pico-8 play session: hold ← + tap ❎, after a click and taps of 🅾, ❎, 🅾+❎, 🅾 in the second before t = 0

[t = 2 s] hold ← ~2s, tap ❎ ~4×
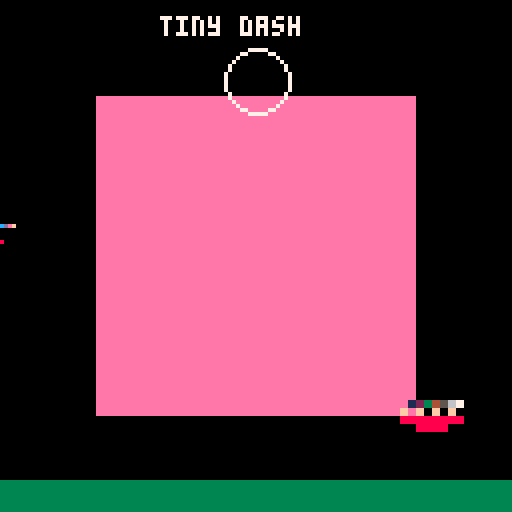

pico-8 cartridge
version 41
__lua__
-- tiny dash
-- by moybyte

-- A cart WE wrote, so the repo may actually carry it. It exists to be
-- imported, not to be fun -- but since #194's Lua leg it also has to RUN,
-- because "the imported cart plays" is the claim under test and a fixture
-- that only has to convert cannot prove it.
--
-- So three jobs, and every line serves one of them:
--   1. every section the importer reads is present and small;
--   2. the cart's own code is OBSERVABLE once it runs -- `ticks` counts
--      _update calls (a host test reads the Lua global straight out of the
--      running state) and _draw paints a big pink square no shell chrome
--      paints, which is what the browser suite counts on the canvas;
--   3. it names one verb from each half of the compatibility report --
--      sspr (exists here, different manners) and dset (nothing answers to
--      it), the latter parked in a function nothing calls, because the
--      report's scan is textual and a cart that CALLED it would stop there.

x = 60
y = 60
ticks = 0

function _update()
 ticks += 1
 if btn(0) then x -= 1 end
 if btn(1) then x += 1 end
 if btn(2) then y -= 1 end
 if btn(3) then y += 1 end
end

-- never called: dead code is ordinary in a p8 cart, and it is what lets the
-- report name a verb the shim has no answer for without crashing the cart.
function unused_save()
 dset(0, ticks)
end

function _draw()
 cls(0)
 rectfill(24, 24, 103, 103, 14)
 rectfill(0, 120, 127, 127, 3)
 circ(64, 20, 8, 7)
 pset(x, y, 8)
 spr(1, x - 4, y - 4)
 sspr(0, 0, 8, 8, 100, 100, 16, 16)
 print("tiny dash", 40, 4, 7)
end
__gfx__
0123456789abcdef0000000000000000000000000000000000000000000000000000000000000000000000000000000000000000000000000000000000000000
f0f0f0f0000000000000000000000000000000000000000000000000000000000000000000000000000000000000000000000000000000000000000000000000
88888888000000000000000000000000000000000000000000000000000000000000000000000000000000000000000000000000000000000000000000000000
00888800000000000000000000000000000000000000000000000000000000000000000000000000000000000000000000000000000000000000000000000000
__gff__
0001020300000000000000000000000000000000000000000000000000000000000000000000000000000000000000000000000000000000000000000000000000000000000000000000000000000000000000000000000000000000000000000000000000000000000000000000000000000000000000000000000000000000
0000000000000000000000000000000000000000000000000000000000000000000000000000000000000000000000000000000000000000000000000000000000000000000000000000000000000000000000000000000000000000000000000000000000000000000000000000000000000000000000000000000000000000
__map__
0102030400000000000000000000000000000000000000000000000000000000000000000000000000000000000000000000000000000000000000000000000000000000000000000000000000000000000000000000000000000000000000000000000000000000000000000000000000000000000000000000000000000000
0000000000000000000000000000000000000000000000000000000000000000000000000000000000000000000000000000000000000000000000000000000000000000000000000000000000000000000000000000000000000000000000000000000000000000000000000000000000000000000000000000000000000000
